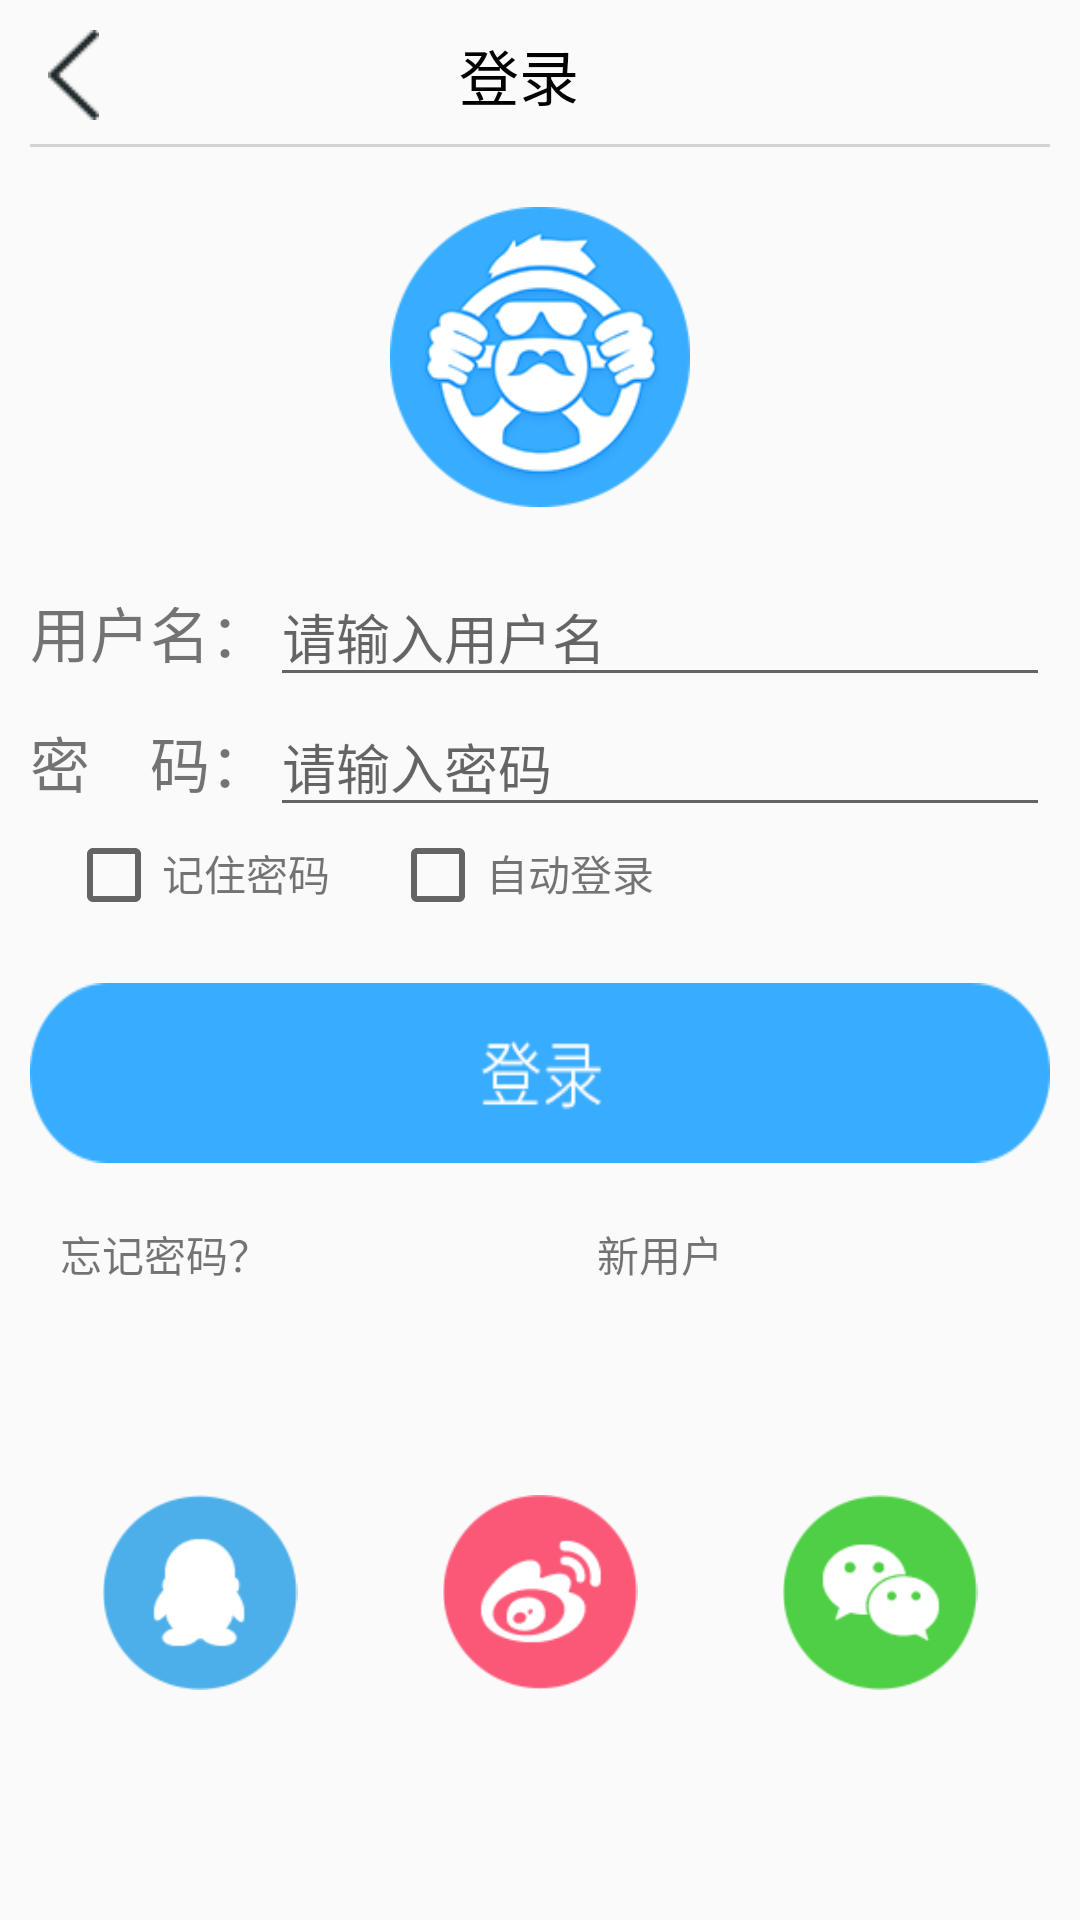

This screen was rendered from an Android layout file. Write that file and the resources it references.
<!-- AndroidManifest.xml: application theme AppTheme -->
<!-- res/layout/layout_login.xml -->
<?xml version="1.0" encoding="utf-8"?>

<LinearLayout xmlns:android="http://schemas.android.com/apk/res/android"
    android:layout_width="match_parent"
    android:layout_height="match_parent"
    android:padding="10dp"
    android:orientation="vertical"
    >
    <LinearLayout
        android:layout_width="match_parent"
        android:layout_height="30dp"
        android:orientation="horizontal">
        <ImageView
            android:id="@+id/image_back"
            android:layout_width="wrap_content"
            android:layout_height="wrap_content"
            android:layout_gravity="center_vertical"
            android:layout_marginLeft="6dp"
            android:src="@drawable/back_car"/>
        <TextView
            android:layout_width="wrap_content"
            android:layout_height="wrap_content"
            android:text="登录"
            android:textSize="20dp"
            android:textColor="@color/colorBlack"
            android:layout_marginLeft="120dp"
            android:layout_gravity="center_vertical"/>

    </LinearLayout>

    <View
        android:layout_marginTop="8dp"
        android:layout_height="1dp"
        style="@style/HorizonDividerLine">

    </View>

    <ImageView
        android:layout_width="100dp"
        android:layout_height="100dp"
        android:layout_marginTop="20dp"
        android:layout_gravity="center_horizontal"
        android:src="@drawable/logo"
         />
    <LinearLayout
        android:layout_marginTop="20dp"
        android:layout_width="match_parent"
        android:layout_height="wrap_content"
        android:orientation="horizontal"
        >
        <TextView
            android:layout_width="wrap_content"
            android:layout_height="wrap_content"
            android:layout_gravity="center_vertical"
            android:textSize="20sp"
            android:text="用户名："/>
        <EditText
            android:layout_width="match_parent"
            android:layout_height="wrap_content"
            android:layout_gravity="center_vertical"
            android:hint="@string/login_name"/>
    </LinearLayout>
    <LinearLayout
        android:layout_width="match_parent"
        android:layout_height="wrap_content"
        android:orientation="horizontal"
        >
        <TextView
            android:layout_width="wrap_content"
            android:layout_height="wrap_content"
            android:layout_gravity="center_vertical"
            android:textSize="20sp"
            android:text="密    码："/>
        <EditText
            android:layout_width="match_parent"
            android:layout_height="wrap_content"
            android:layout_gravity="center_vertical"
            android:hint="@string/login_password"/>
    </LinearLayout>
    <LinearLayout
        android:layout_width="wrap_content"
        android:layout_height="wrap_content"
        android:paddingLeft="12dp"
        android:orientation="horizontal">

        <CheckBox
            android:layout_width="wrap_content"
            android:layout_height="wrap_content" />
        <TextView
            android:layout_width="wrap_content"
            android:layout_height="wrap_content"
            android:layout_marginRight="20dp"
            android:text="@string/remember_name"/>
        <CheckBox
            android:layout_width="wrap_content"
            android:layout_height="wrap_content" />
        <TextView
            android:layout_width="wrap_content"
            android:layout_height="wrap_content"
            android:text="@string/auto_login"/>
    </LinearLayout>
    <Button
        android:id="@+id/btn_login"
        android:layout_width="wrap_content"
        android:layout_height="60dp"
        android:layout_marginTop="20dp"
        android:layout_gravity="center_horizontal"
        android:background="@drawable/login_pres_f"/>

    <LinearLayout
        android:layout_width="match_parent"
        android:layout_height="wrap_content"
        android:orientation="horizontal"
        android:layout_marginTop="20dp"
        android:paddingLeft="10dp"
        android:layout_gravity="center_horizontal"
        >
        <TextView
            android:layout_width="wrap_content"
            android:layout_height="wrap_content"
            android:layout_weight="1"
            android:text="@string/forget_psw"/>
        <TextView
            android:layout_width="wrap_content"
            android:layout_height="wrap_content"
            android:layout_weight="1"
            android:text="@string/new_cusumer"/>
    </LinearLayout>

    <LinearLayout
        android:layout_width="match_parent"
        android:layout_height="wrap_content"
        android:orientation="horizontal"
        android:layout_marginTop="70dp"
        android:gravity="center"
        >
        <ImageView
            android:layout_width="65dp"
            android:layout_height="65dp"
            android:layout_weight="1"
            android:src="@drawable/icon_share_qqfriend"/>
        <ImageView
            android:layout_width="65dp"
            android:layout_height="65dp"
            android:layout_weight="1"
            android:src="@drawable/icon_share_sina"/>

        <ImageView
            android:layout_width="65dp"
            android:layout_height="65dp"
            android:layout_weight="1"
            android:src="@drawable/icon_share_wxfriend"/>
    </LinearLayout>

</LinearLayout>
<!-- resources referenced by this layout -->
<resources>
  <color name="colorBlack">#000</color>
  <!-- drawable back_car: png bitmap (drawable, 354 bytes) -->
  <!-- drawable icon_share_qqfriend: png bitmap (drawable, 1886 bytes) -->
  <!-- drawable icon_share_sina: png bitmap (drawable, 2374 bytes) -->
  <!-- drawable icon_share_wxfriend: png bitmap (drawable, 2081 bytes) -->
  <!-- drawable login_pres_f: png bitmap (drawable, 1338 bytes) -->
  <!-- drawable logo: png bitmap (drawable, 7339 bytes) -->
  <string name="auto_login">自动登录</string>
  <string name="forget_psw">忘记密码？</string>
  <string name="login_name">请输入用户名</string>
  <string name="login_password">请输入密码</string>
  <string name="new_cusumer">新用户</string>
  <string name="remember_name">记住密码</string>
  <style name="HorizonDividerLine">
          <item name="android:layout_width">match_parent</item>
          <item name="android:background">#D3D3D3</item>
      </style>
  <style name="AppTheme" parent="Theme.AppCompat.Light.NoActionBar">
          
          <item name="colorPrimary">@color/colorPrimary</item>
          <item name="colorPrimaryDark">@color/colorPrimaryDark</item>
          <item name="colorAccent">@color/colorAccent</item>
      </style>
  <color name="colorPrimary">#3F51B5</color>
  <color name="colorPrimaryDark">#303F9F</color>
  <color name="colorAccent">#FF4081</color>
</resources>
